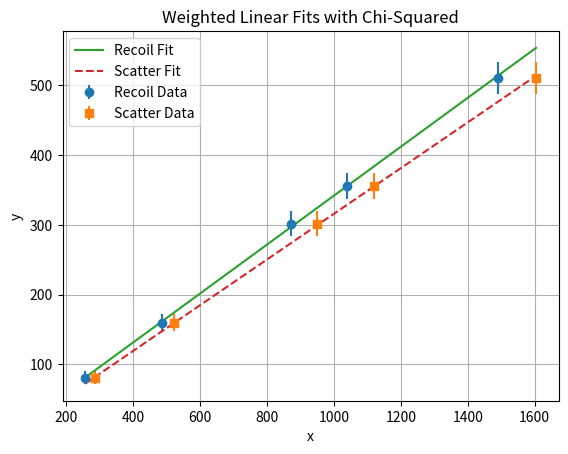

This chart was generated by the following Python code:
import numpy as np
import matplotlib.pyplot as plt
from scipy.stats import chi2

# =========================
# Data
# =========================
x_recoil = np.array([1491, 256, 485, 872, 1040])
x_scatter = np.array([1604, 285, 521, 950, 1121])
y = np.array([511, 81, 160, 302, 356])

# Poisson uncertainties (standard for count data)
sigma_y = np.sqrt(y)
weights = 1 / sigma_y**2
dof = len(y) - 2  # degrees of freedom

# =========================
# Function to Perform Fit
# =========================
def weighted_linear_fit(x, y, sigma_y):
    weights = 1 / sigma_y**2
    coeffs = np.polyfit(x, y, 1, w=np.sqrt(weights))
    m, b = coeffs

    y_fit = m * x + b
    chi_squared = np.sum(((y - y_fit) / sigma_y) ** 2)
    reduced_chi_squared = chi_squared / dof
    p_value = 1 - chi2.cdf(chi_squared, dof)

    return m, b, y_fit, chi_squared, reduced_chi_squared, p_value

# =========================
# Perform Fits
# =========================
m_recoil, b_recoil, yfit_recoil, chi2_recoil, redchi2_recoil, p_recoil = weighted_linear_fit(x_recoil, y, sigma_y)

m_scatter, b_scatter, yfit_scatter, chi2_scatter, redchi2_scatter, p_scatter = weighted_linear_fit(x_scatter, y, sigma_y)

# =========================
# Plot
# =========================
plt.errorbar(x_recoil, y, yerr=sigma_y, fmt='o', label="Recoil Data")
plt.errorbar(x_scatter, y, yerr=sigma_y, fmt='s', label="Scatter Data")

x_line = np.linspace(min(min(x_recoil), min(x_scatter)),
                     max(max(x_recoil), max(x_scatter)), 200)

plt.plot(x_line, m_recoil * x_line + b_recoil, label="Recoil Fit")
plt.plot(x_line, m_scatter * x_line + b_scatter, linestyle='--', label="Scatter Fit")

plt.xlabel("x")
plt.ylabel("y")
plt.title("Weighted Linear Fits with Chi-Squared")
plt.legend()
plt.grid()
plt.savefig("Calibrated Linear Fits.png", dpi=300)
plt.close()

# =========================
# Print Results
# =========================
print("===== RECOIL FIT =====")
print(f"Slope (m): {m_recoil:.5f}")
print(f"Intercept (b): {b_recoil:.5f}")
print(f"Chi-squared: {chi2_recoil:.3f}")
print(f"Reduced Chi-squared: {redchi2_recoil:.3f}")
print(f"Chi-squared probability (p-value): {p_recoil:.5f}")

print("\n===== SCATTER FIT =====")
print(f"Slope (m): {m_scatter:.5f}")
print(f"Intercept (b): {b_scatter:.5f}")
print(f"Chi-squared: {chi2_scatter:.3f}")
print(f"Reduced Chi-squared: {redchi2_scatter:.3f}")
print(f"Chi-squared probability (p-value): {p_scatter:.5f}")
